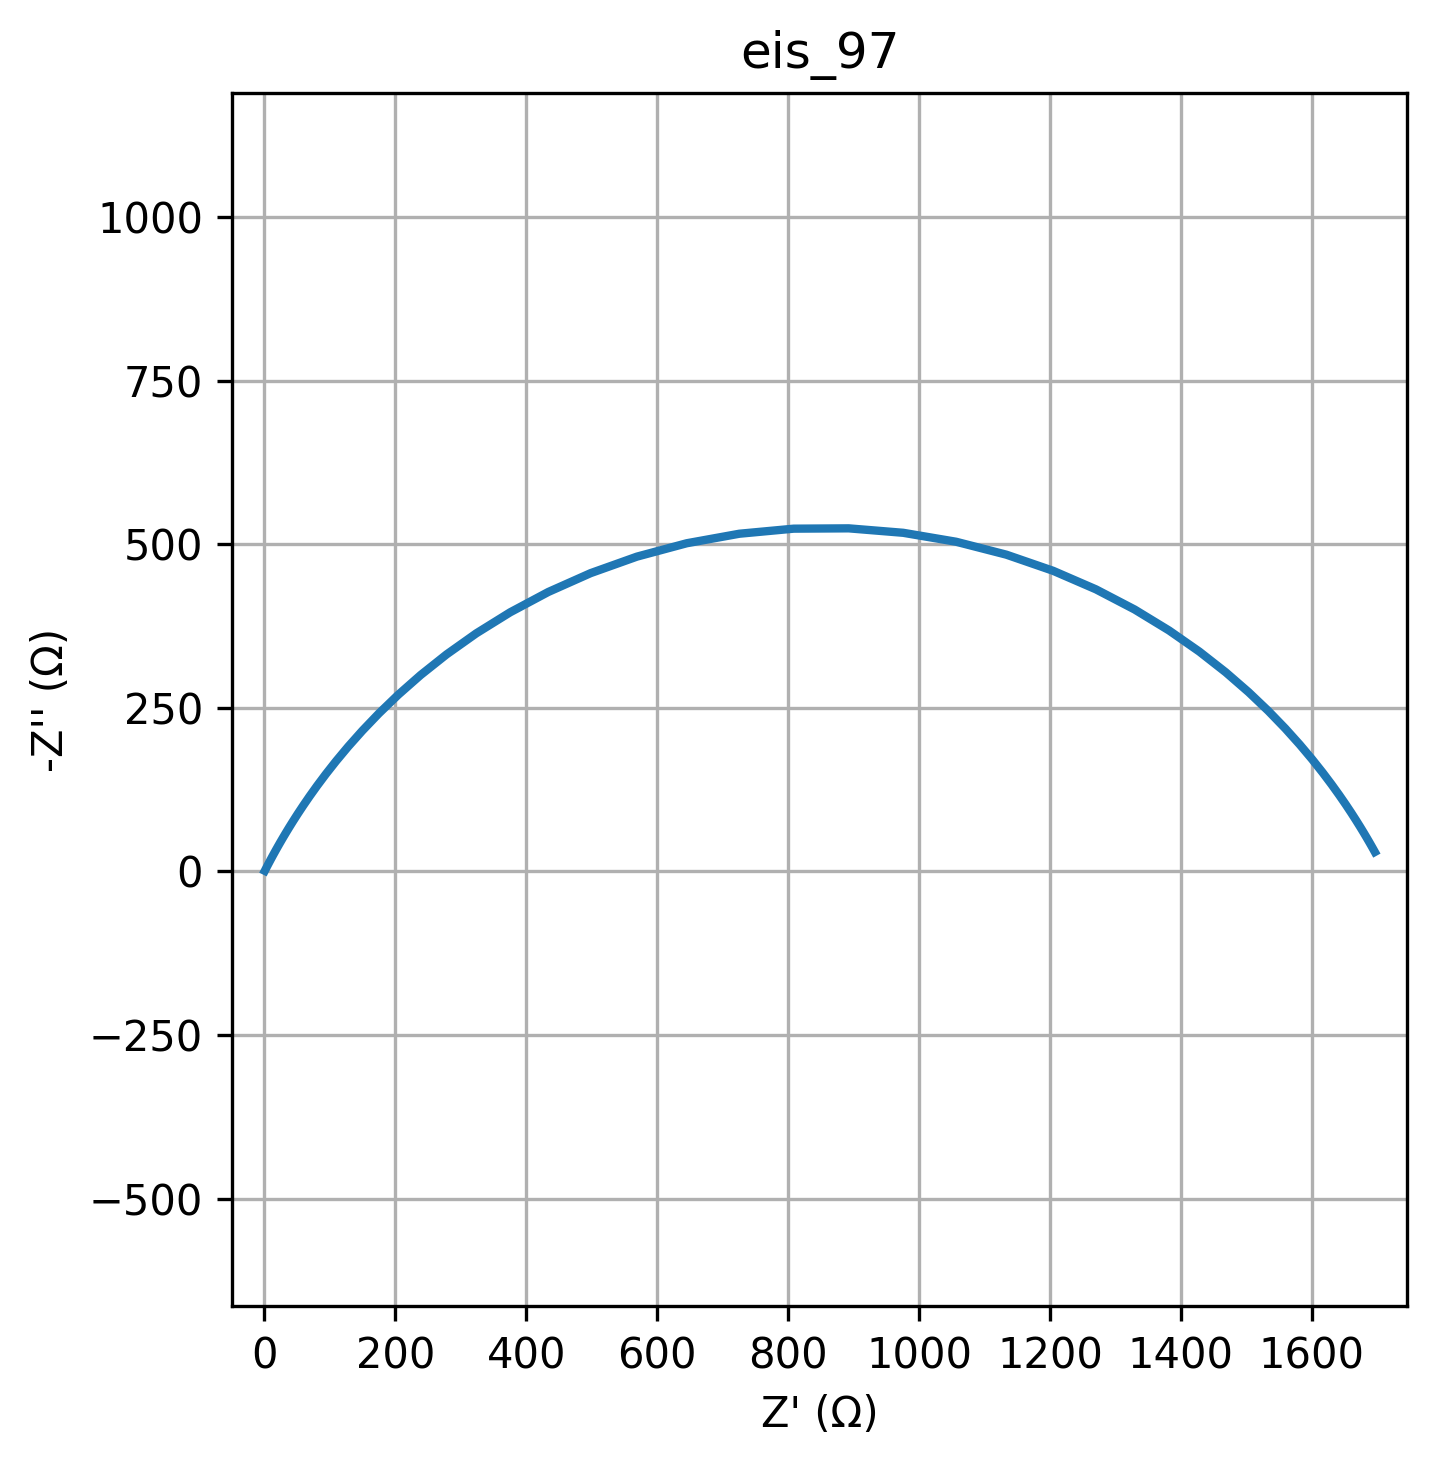

The table this chart was drawn from, first rows:
freq, Z_real, Z_imag
0.01, 1696, -29.74
0.01226, 1694, -34.21
0.01504, 1691, -39.33
0.01844, 1688, -45.2
0.02262, 1684, -51.92
0.02774, 1679, -59.58
0.03401, 1674, -68.33
0.04171, 1668, -78.28
0.05115, 1660, -89.58
0.06273, 1652, -102.4
0.07693, 1642, -116.8
0.09434, 1630, -133.1
0.1157, 1616, -151.2
0.1419, 1600, -171.5
0.174, 1582, -193.9
0.2134, 1559, -218.4
0.2617, 1534, -245.1
0.3209, 1504, -273.8
0.3935, 1469, -304.2
0.4826, 1428, -335.8
0.5918, 1382, -368.1
0.7257, 1329, -400.1
0.89, 1270, -430.9
1.091, 1205, -459.3
1.338, 1133, -484
1.641, 1057, -503.7
2.013, 975.8, -517.4
2.468, 892.5, -524.2
3.027, 808.5, -523.7
3.712, 725.4, -515.9
4.552, 645.1, -501.4
5.583, 569, -481
6.846, 498.3, -455.7
8.396, 433.6, -427
10.3, 375.4, -395.9
12.63, 323.6, -363.8
15.48, 278.2, -331.6
18.99, 238.6, -300.1
23.29, 204.3, -269.9
28.56, 174.8, -241.5
35.02, 149.5, -215
42.94, 127.9, -190.8
52.66, 109.5, -168.7
64.58, 93.75, -148.7
79.2, 80.34, -130.8
97.13, 68.91, -114.8
119.1, 59.16, -100.6
146.1, 50.83, -87.99
179.1, 43.71, -76.88
219.7, 37.62, -67.1
269.4, 32.4, -58.51
330.4, 27.93, -50.97
405.1, 24.09, -44.38
496.8, 20.79, -38.61
609.3, 17.95, -33.58
747.2, 15.51, -29.19
916.3, 13.4, -25.37
1124, 11.59, -22.03
1378, 10.02, -19.13
1690, 8.671, -16.61
... 20 more rows
